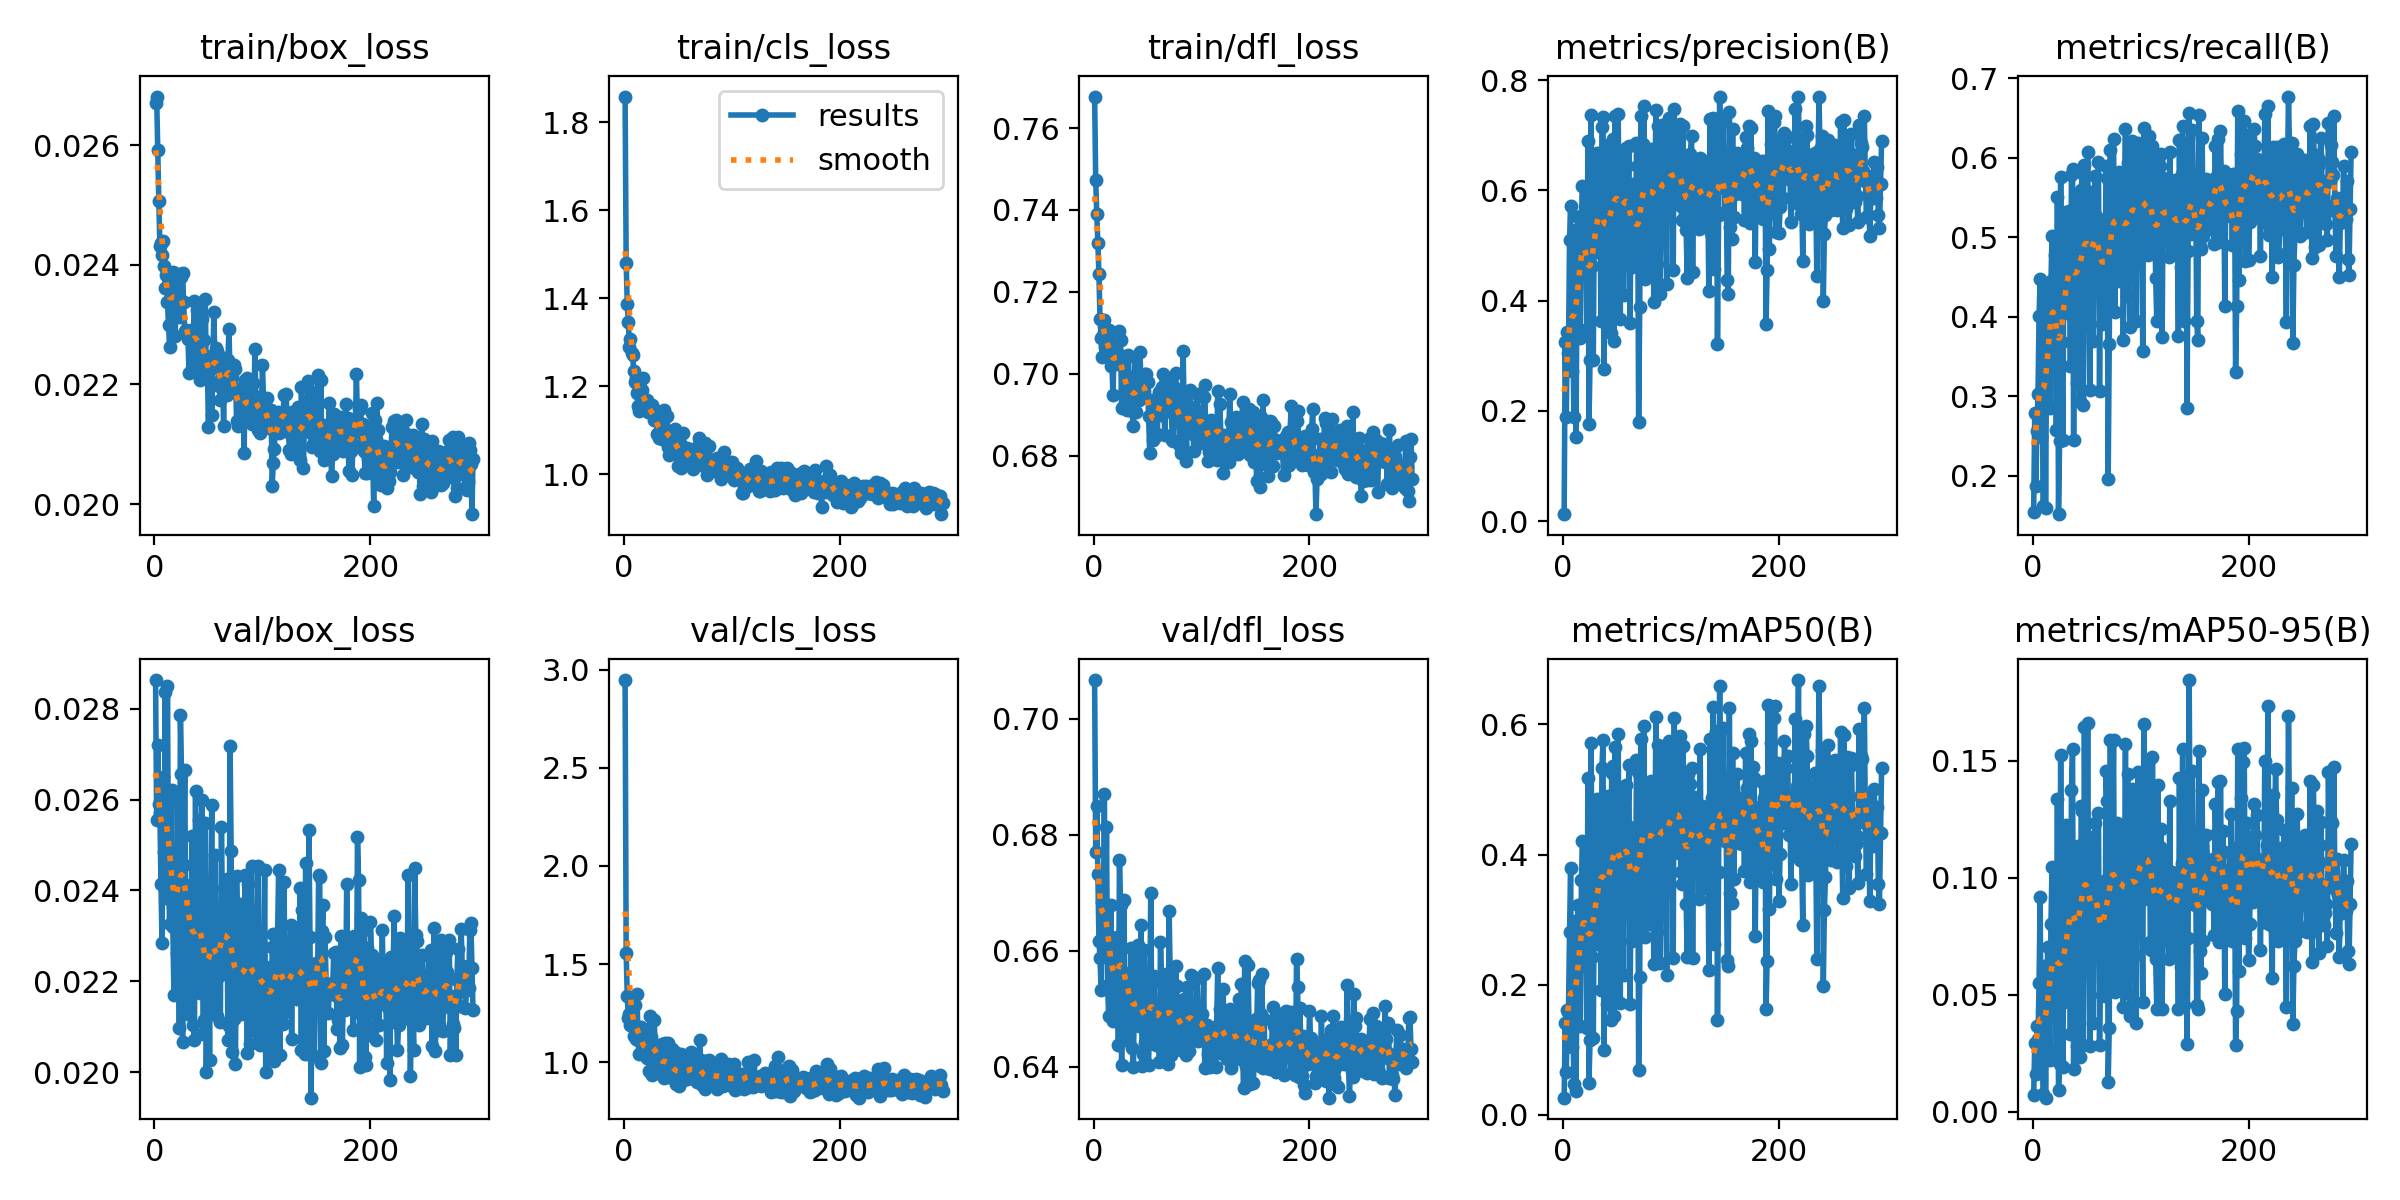

The file beside this chart, header and first rows:
epoch, time, train/box_loss, train/cls_loss, train/dfl_loss, metrics/precision(B), metrics/recall(B), metrics/mAP50(B), metrics/mAP50-95(B), val/box_loss, val/cls_loss, val/dfl_loss, lr/pg0, lr/pg1, lr/pg2
1, 7.456, 0.0267, 1.859, 0.7677, 0.01246, 0.1543, 0.02637, 0.0071, 0.02863, 2.946, 0.7067, 0.0003273, 0.0003273, 0.0676
2, 14.32, 0.02681, 1.481, 0.7472, 0.3255, 0.2786, 0.1416, 0.02921, 0.02554, 1.556, 0.677, 0.0006593, 0.0006593, 0.0346
3, 20.5, 0.02592, 1.387, 0.739, 0.1887, 0.1865, 0.06544, 0.01604, 0.02721, 1.336, 0.6849, 0.00099, 0.00099, 0.001596
4, 26.52, 0.02507, 1.347, 0.732, 0.3436, 0.2559, 0.1605, 0.03664, 0.02591, 1.224, 0.6733, 0.0009941, 0.0009941, 0.0009941
5, 32.98, 0.02431, 1.288, 0.7242, 0.3044, 0.3029, 0.1587, 0.03115, 0.02571, 1.247, 0.6617, 0.0009921, 0.0009921, 0.0009921
6, 39.51, 0.02437, 1.306, 0.7133, 0.51, 0.4009, 0.2811, 0.05519, 0.02415, 1.192, 0.6587, 0.0009901, 0.0009901, 0.0009901
7, 46.33, 0.02416, 1.274, 0.7087, 0.5727, 0.4475, 0.3797, 0.09184, 0.02285, 1.214, 0.6532, 0.0009881, 0.0009881, 0.0009881
8, 52.52, 0.0244, 1.27, 0.7042, 0.2724, 0.2487, 0.1046, 0.01959, 0.02649, 1.211, 0.6685, 0.0009861, 0.0009861, 0.0009861
9, 58.69, 0.02398, 1.234, 0.7094, 0.377, 0.3101, 0.1672, 0.03376, 0.02485, 1.134, 0.6616, 0.0009842, 0.0009842, 0.0009842
10, 65.3, 0.02361, 1.21, 0.7131, 0.1894, 0.1625, 0.04747, 0.00767, 0.02837, 1.29, 0.687, 0.0009822, 0.0009822, 0.0009822
11, 71.36, 0.02383, 1.219, 0.7066, 0.5275, 0.4278, 0.2982, 0.06228, 0.02384, 1.116, 0.6625, 0.0009802, 0.0009802, 0.0009802
12, 77.26, 0.02338, 1.185, 0.7061, 0.1527, 0.16, 0.03694, 0.00605, 0.02849, 1.345, 0.6813, 0.0009782, 0.0009782, 0.0009782
13, 83.23, 0.023, 1.155, 0.7092, 0.465, 0.3545, 0.2392, 0.04793, 0.02418, 1.111, 0.6541, 0.0009762, 0.0009762, 0.0009762
14, 89.22, 0.02262, 1.144, 0.7107, 0.5522, 0.4345, 0.3232, 0.07036, 0.02327, 1.044, 0.6488, 0.0009743, 0.0009743, 0.0009743
15, 95.64, 0.02377, 1.213, 0.7072, 0.4485, 0.3793, 0.2268, 0.044, 0.0246, 1.115, 0.6602, 0.0009723, 0.0009723, 0.0009723
16, 102.1, 0.02363, 1.186, 0.702, 0.3317, 0.2853, 0.1366, 0.02198, 0.02622, 1.179, 0.6679, 0.0009703, 0.0009703, 0.0009703
17, 108.8, 0.02388, 1.19, 0.7024, 0.5541, 0.4444, 0.3611, 0.08039, 0.02319, 1.06, 0.6554, 0.0009683, 0.0009683, 0.0009683
18, 115.3, 0.02384, 1.218, 0.6948, 0.6077, 0.5021, 0.4209, 0.1044, 0.02171, 1.057, 0.6479, 0.0009663, 0.0009663, 0.0009663
19, 121.3, 0.0228, 1.156, 0.7056, 0.5018, 0.4309, 0.2875, 0.05047, 0.02457, 1.081, 0.6601, 0.0009644, 0.0009644, 0.0009644
20, 127.5, 0.02325, 1.147, 0.7067, 0.4931, 0.4107, 0.2945, 0.06436, 0.02365, 1.059, 0.6541, 0.0009624, 0.0009624, 0.0009624
21, 133.8, 0.02362, 1.167, 0.704, 0.588, 0.4779, 0.3683, 0.077, 0.02262, 1.019, 0.6482, 0.0009604, 0.0009604, 0.0009604
22, 139.9, 0.0233, 1.141, 0.7053, 0.3488, 0.258, 0.1335, 0.02594, 0.02598, 1.132, 0.6624, 0.0009584, 0.0009584, 0.0009584
23, 146.4, 0.02384, 1.142, 0.7024, 0.6904, 0.5511, 0.5177, 0.1339, 0.02097, 0.9561, 0.6437, 0.0009564, 0.0009564, 0.0009564
24, 152.8, 0.02313, 1.14, 0.7105, 0.1753, 0.1517, 0.04861, 0.00926, 0.02787, 1.236, 0.6756, 0.0009545, 0.0009545, 0.0009545
25, 158.9, 0.0238, 1.141, 0.7083, 0.2929, 0.2442, 0.1158, 0.02037, 0.02657, 1.131, 0.6678, 0.0009525, 0.0009525, 0.0009525
26, 165.1, 0.02386, 1.158, 0.6917, 0.7375, 0.5753, 0.5714, 0.1524, 0.02066, 0.9342, 0.6404, 0.0009505, 0.0009505, 0.0009505
27, 171.6, 0.02337, 1.147, 0.7026, 0.4621, 0.3679, 0.2423, 0.04657, 0.02456, 1.064, 0.656, 0.0009485, 0.0009485, 0.0009485
28, 178.3, 0.02289, 1.123, 0.7041, 0.2929, 0.2446, 0.1187, 0.01934, 0.02664, 1.214, 0.6687, 0.0009465, 0.0009465, 0.0009465
29, 184.6, 0.02291, 1.146, 0.6962, 0.5868, 0.4794, 0.3634, 0.07207, 0.02352, 1.044, 0.6554, 0.0009446, 0.0009446, 0.0009446
30, 190.9, 0.02283, 1.126, 0.6934, 0.5549, 0.4463, 0.3188, 0.05816, 0.02407, 1.055, 0.6547, 0.0009426, 0.0009426, 0.0009426
31, 197.5, 0.02276, 1.091, 0.6912, 0.6675, 0.532, 0.4851, 0.1226, 0.02128, 0.9757, 0.6446, 0.0009406, 0.0009406, 0.0009406
32, 203.6, 0.02219, 1.083, 0.7046, 0.4883, 0.4052, 0.2628, 0.05003, 0.02392, 1.024, 0.6537, 0.0009386, 0.0009386, 0.0009386
33, 209.5, 0.02286, 1.099, 0.694, 0.5143, 0.4065, 0.2884, 0.05668, 0.02411, 1.028, 0.6562, 0.0009366, 0.0009366, 0.0009366
34, 215.7, 0.0229, 1.112, 0.6969, 0.6681, 0.5325, 0.4612, 0.1092, 0.02214, 0.9625, 0.6507, 0.0009347, 0.0009347, 0.0009347
35, 221.9, 0.02228, 1.079, 0.6991, 0.3625, 0.338, 0.1914, 0.03322, 0.02519, 1.09, 0.6605, 0.0009327, 0.0009327, 0.0009327
36, 228.1, 0.02282, 1.091, 0.691, 0.7157, 0.5784, 0.5334, 0.1374, 0.02103, 0.9309, 0.6433, 0.0009307, 0.0009307, 0.0009307
37, 234.5, 0.02339, 1.145, 0.6873, 0.7342, 0.586, 0.5765, 0.1548, 0.02071, 0.9196, 0.6399, 0.0009287, 0.0009287, 0.0009287
38, 240.9, 0.02226, 1.079, 0.704, 0.2763, 0.2456, 0.09956, 0.01823, 0.02618, 1.096, 0.6584, 0.0009267, 0.0009267, 0.0009267
39, 247.3, 0.02324, 1.099, 0.6907, 0.5293, 0.4763, 0.3663, 0.07673, 0.0228, 0.9915, 0.6501, 0.0009248, 0.0009248, 0.0009248
40, 253.5, 0.02318, 1.133, 0.6978, 0.6287, 0.5435, 0.4585, 0.1017, 0.02204, 1.001, 0.6472, 0.0009228, 0.0009228, 0.0009228
41, 260, 0.02226, 1.062, 0.6939, 0.3595, 0.3168, 0.1708, 0.02804, 0.02554, 1.1, 0.661, 0.0009208, 0.0009208, 0.0009208
42, 266.4, 0.02208, 1.043, 0.6935, 0.6829, 0.5485, 0.4898, 0.1136, 0.02175, 0.9247, 0.647, 0.0009188, 0.0009188, 0.0009188
43, 273, 0.02267, 1.093, 0.7054, 0.6259, 0.5206, 0.4308, 0.09202, 0.02239, 0.9415, 0.6472, 0.0009168, 0.0009168, 0.0009168
44, 279.5, 0.0231, 1.096, 0.6969, 0.3406, 0.2941, 0.1452, 0.02351, 0.02598, 1.067, 0.6644, 0.0009149, 0.0009149, 0.0009149
45, 285.9, 0.0222, 1.067, 0.6943, 0.6861, 0.5593, 0.5256, 0.1306, 0.02085, 0.9205, 0.6402, 0.0009129, 0.0009129, 0.0009129
46, 292.1, 0.02274, 1.101, 0.6973, 0.6927, 0.5804, 0.5368, 0.1283, 0.02115, 0.9233, 0.6421, 0.0009109, 0.0009109, 0.0009109
47, 298.3, 0.02342, 1.102, 0.6957, 0.3272, 0.2886, 0.1512, 0.02846, 0.02549, 1.051, 0.6601, 0.0009089, 0.0009089, 0.0009089
48, 304.6, 0.02217, 1.047, 0.7, 0.7357, 0.5913, 0.5651, 0.1643, 0.02001, 0.8897, 0.6441, 0.0009069, 0.0009069, 0.0009069
49, 311.2, 0.02225, 1.072, 0.6998, 0.5776, 0.5083, 0.3735, 0.07126, 0.02293, 0.9698, 0.65, 0.000905, 0.000905, 0.000905
50, 317.4, 0.02128, 1.018, 0.698, 0.5746, 0.5046, 0.3937, 0.08263, 0.02256, 0.9636, 0.644, 0.000903, 0.000903, 0.000903
51, 323.8, 0.0223, 1.067, 0.6896, 0.7394, 0.6073, 0.5858, 0.1662, 0.02028, 0.8769, 0.6404, 0.000901, 0.000901, 0.000901
52, 330.3, 0.02248, 1.046, 0.6808, 0.55, 0.4466, 0.3552, 0.07826, 0.02325, 0.9719, 0.6504, 0.000899, 0.000899, 0.000899
53, 336.5, 0.02148, 1.014, 0.6935, 0.3666, 0.308, 0.1716, 0.02823, 0.02588, 1.042, 0.6699, 0.000897, 0.000897, 0.000897
54, 342.8, 0.02236, 1.065, 0.6902, 0.6665, 0.5568, 0.4941, 0.1174, 0.02141, 0.9047, 0.6474, 0.0008951, 0.0008951, 0.0008951
55, 349.5, 0.02321, 1.094, 0.6838, 0.6627, 0.5532, 0.4762, 0.1061, 0.02199, 0.9314, 0.6467, 0.0008931, 0.0008931, 0.0008931
56, 355.7, 0.0223, 1.04, 0.6907, 0.4111, 0.3689, 0.2143, 0.03781, 0.02477, 1.025, 0.6556, 0.0008911, 0.0008911, 0.0008911
57, 362.1, 0.0226, 1.057, 0.6904, 0.5485, 0.4954, 0.4081, 0.09291, 0.02235, 0.962, 0.645, 0.0008891, 0.0008891, 0.0008891
58, 368.7, 0.02255, 1.059, 0.6848, 0.6776, 0.5769, 0.5073, 0.1234, 0.02124, 0.9128, 0.6437, 0.0008871, 0.0008871, 0.0008871
59, 374.9, 0.02228, 1.042, 0.6853, 0.6445, 0.5273, 0.4434, 0.09813, 0.0222, 0.9343, 0.648, 0.0008852, 0.0008852, 0.0008852
60, 381.3, 0.02198, 1.033, 0.6942, 0.6024, 0.5217, 0.4438, 0.09659, 0.02211, 0.9648, 0.648, 0.0008832, 0.0008832, 0.0008832
... 235 more rows
